Run: headless pygame with SDL's dummy video driver; simulated clock (each Clock.tick advances the game by its frame time, no real sleeping); random seed 0; keys injected as events and as key.get_pressed() state; mouse plan: one left click at the window centre at the start of phase 2, then a move to the lower-right quarter at the start of phase 3.
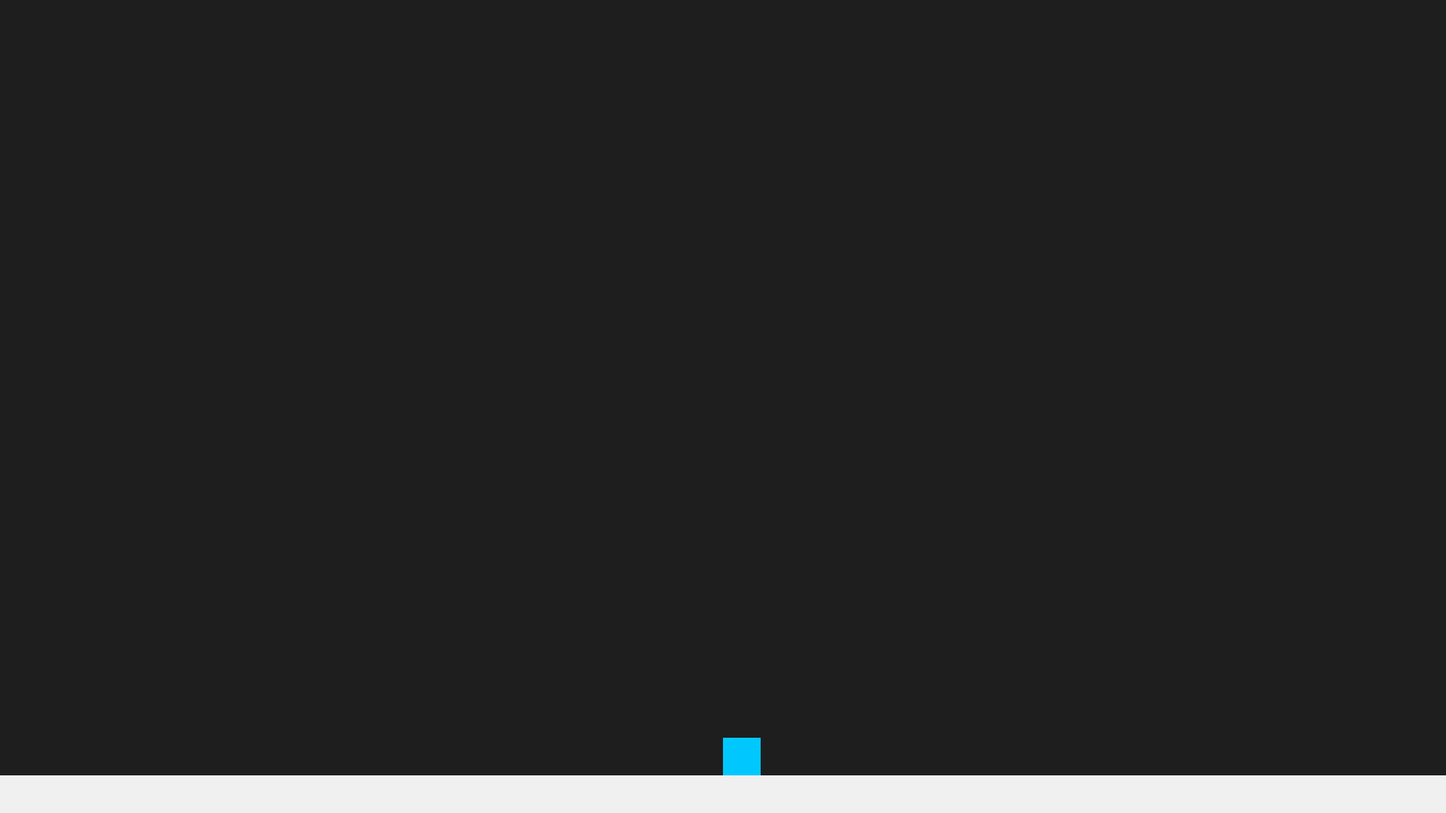
Frame 1 of 4 · flips 1–60 · no input
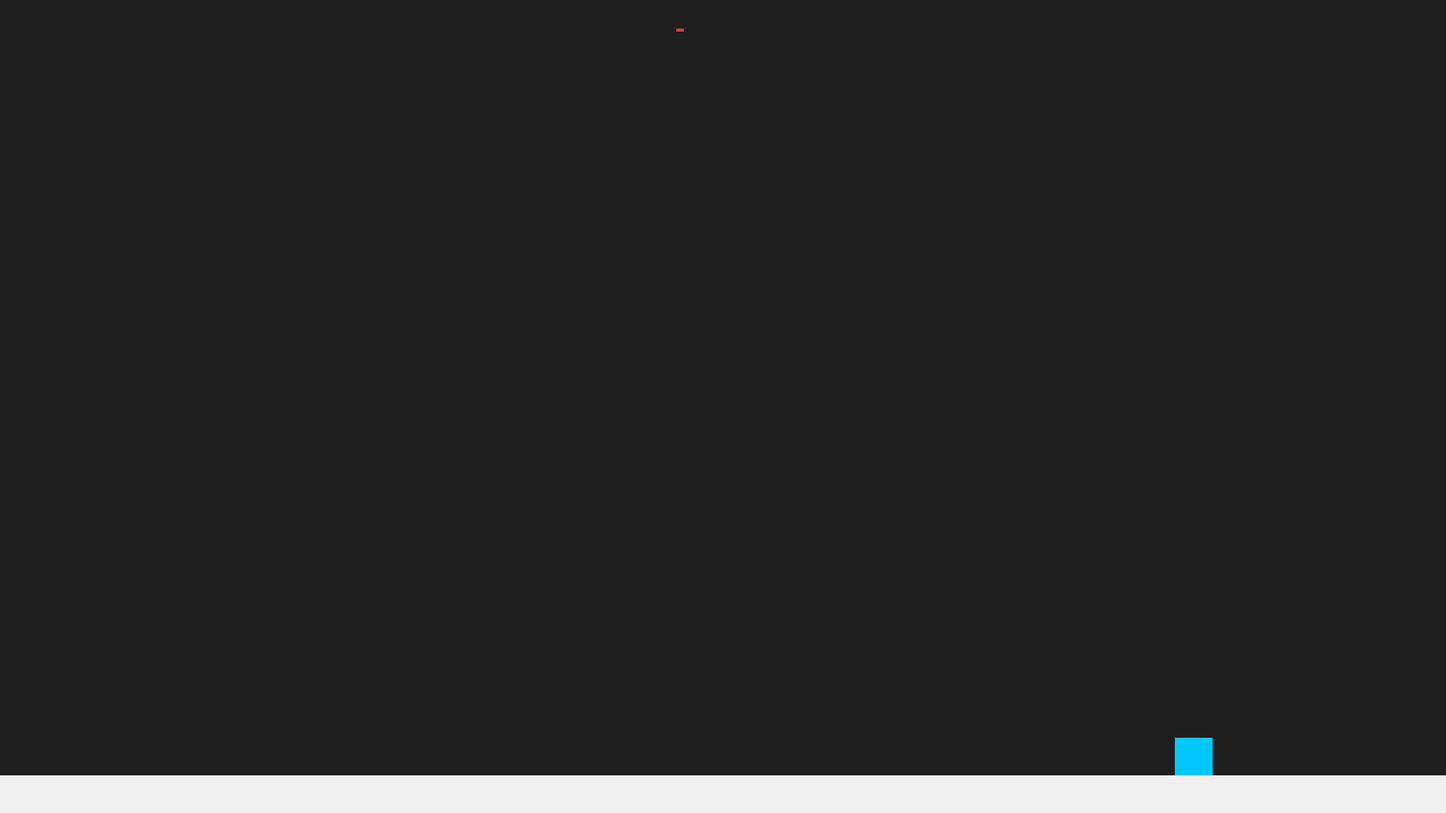
Frame 2 of 4 · flips 61–180 · clicked the window centre · tapped SPACE, RETURN · held RIGHT (→), D
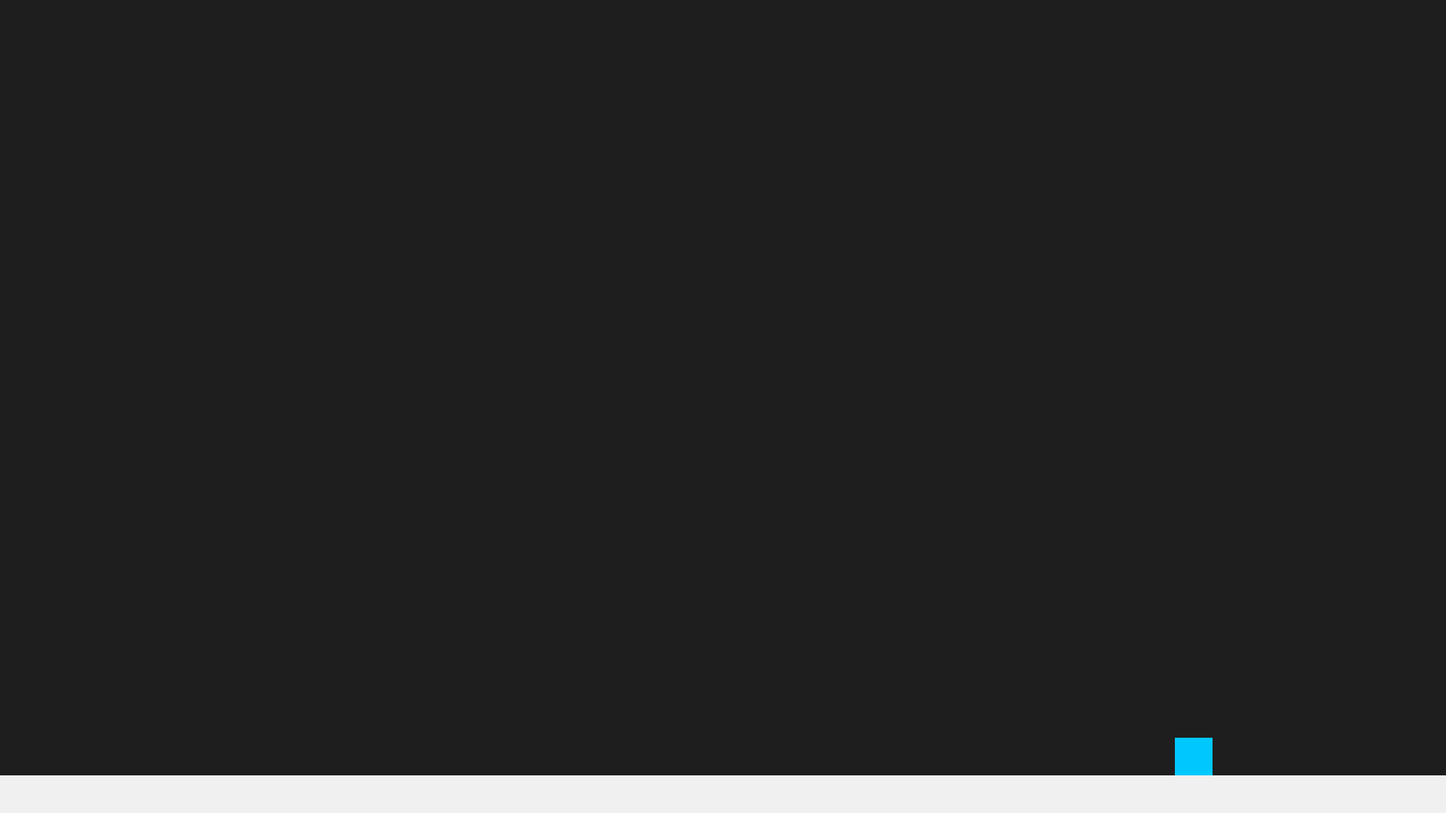
Frame 3 of 4 · flips 181–300 · moved the mouse to the lower-right quarter · held DOWN (↓), S
Frame 4 of 4 · flips 301–420 · held LEFT (←), A, UP (↑), W · screen same as frame 1, image omitted

The pygame program that drew these frames:

import pygame
import sys
import math

pygame.init()

# Screen
WIDTH, HEIGHT = 1920, 1080
screen = pygame.display.set_mode((WIDTH, HEIGHT))
pygame.display.set_caption("Gravity Square")
clock = pygame.time.Clock()

# Colors
WHITE = (240, 240, 240)
BLUE = (0, 150, 255)
DARK = (30, 30, 30)

# Square (player)
square_size = 50
square_x = WIDTH // 2
square_y = HEIGHT // 2
speed = 5

y_velocity = 0
gravity = 0.6
jump_strength = -12
on_ground = False

# Ground
ground_y = HEIGHT - 50

# Bullets
bullet_width = 10
bullet_height = 4
bullet_speed = 8
bullets = []  # Each bullet is [x, y, vx, vy]
last_shot_time = 0
fire_rate = 300  # Milliseconds between shots



# Game loop
while True:
    for event in pygame.event.get():
        if event.type == pygame.QUIT:
            pygame.quit()
            sys.exit()

        # Jump
        if event.type == pygame.KEYDOWN:
            if event.key == pygame.K_SPACE and on_ground:
                y_velocity = jump_strength
                on_ground = False
        
        
        # Key presses
    keys = pygame.key.get_pressed()
    if keys[pygame.K_a]:
        square_x -= speed
    if keys[pygame.K_d]:
        square_x += speed   
        
    # Apply gravity
    y_velocity += gravity
    square_y += y_velocity

    # Collision with ground
    if square_y + square_size >= ground_y:
        square_y = ground_y - square_size
        y_velocity = 0
        on_ground = True
        
        # Fire bullet
    if pygame.mouse.get_pressed()[0]:
        now = pygame.time.get_ticks()
        if now - last_shot_time >= fire_rate:
            bullet_x = square_x + square_size
            bullet_y = square_y + square_size // 2 - bullet_height // 2
            mx, my = pygame.mouse.get_pos()
            dx, dy = mx - bullet_x, my - bullet_y
            dist = math.sqrt(dx**2 + dy**2) or 1
            bullets.append([bullet_x, bullet_y, (dx/dist)*bullet_speed, (dy/dist)*bullet_speed])
            last_shot_time = now

    # Move bullets
    for bullet in bullets[:]:
        bullet[0] += bullet[2]
        bullet[1] += bullet[3]
        if bullet[0] > WIDTH or bullet[0] < 0 or bullet[1] > HEIGHT or bullet[1] < 0:
            bullets.remove(bullet)


    # Draw
    screen.fill(DARK)

    # Ground
    pygame.draw.rect(screen, WHITE, (0, ground_y, WIDTH, HEIGHT - ground_y))

    # Square
    pygame.draw.rect(
        screen,
        (0, 200, 255),
        (square_x, square_y, square_size, square_size)
    )
    
    # Bullets
    for bullet in bullets:
        pygame.draw.rect(
            screen,
            (255, 50, 50),
            (int(bullet[0]), int(bullet[1]), bullet_width, bullet_height)
    )
        
    

    pygame.display.flip()
    clock.tick(60)
